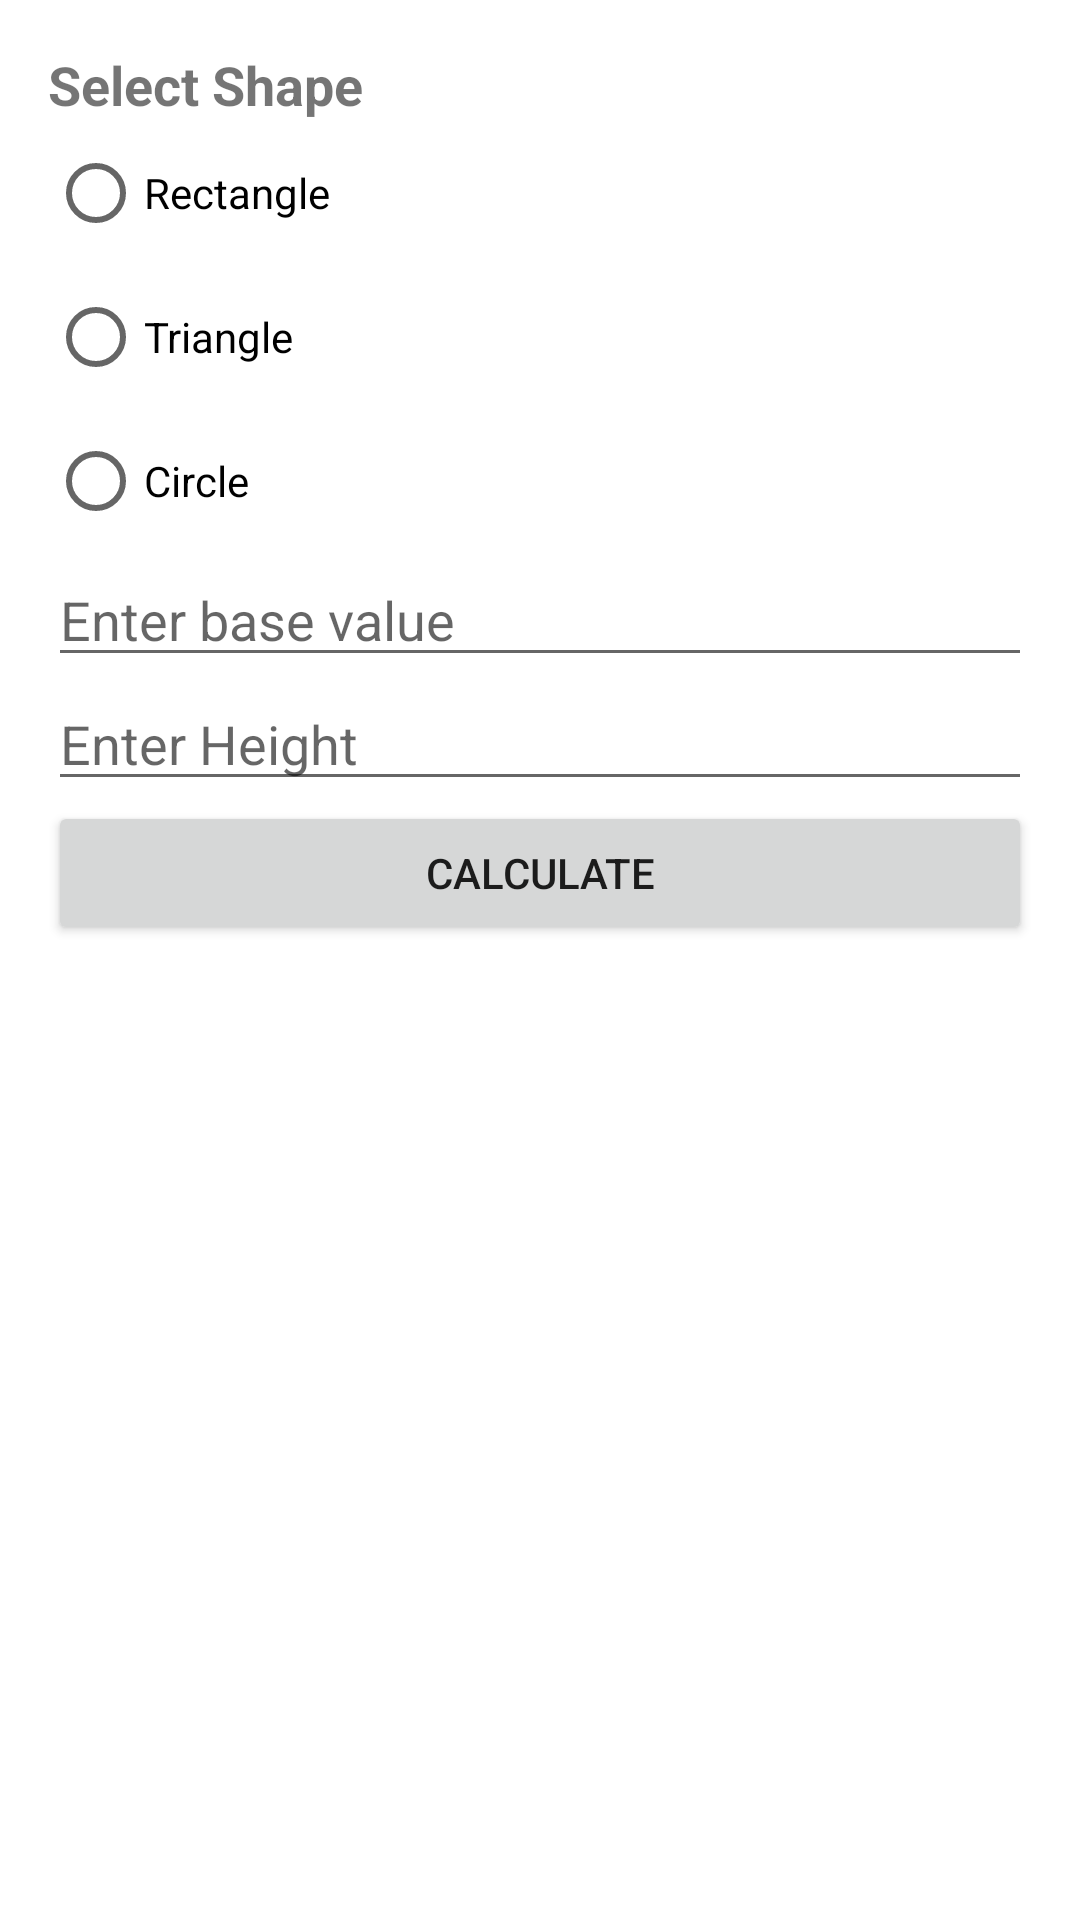

The Android layout XML behind this screen, and the referenced resources:
<!-- AndroidManifest.xml: application theme Theme.BnccProject -->
<!-- res/layout/fragment_area.xml -->
<LinearLayout xmlns:android="http://schemas.android.com/apk/res/android"
    xmlns:tools="http://schemas.android.com/tools"
    android:layout_width="match_parent"
    android:layout_height="match_parent"
    android:orientation="vertical"
    android:padding="16dp">

    <TextView
        android:layout_width="wrap_content"
        android:layout_height="wrap_content"
        android:text="Select Shape"
        android:textSize="18sp"
        android:textStyle="bold" />

    <RadioGroup
        android:id="@+id/radioGroup"
        android:layout_width="match_parent"
        android:layout_height="wrap_content">

        <RadioButton
            android:id="@+id/rb_rectangle"
            android:layout_width="wrap_content"
            android:layout_height="wrap_content"
            android:text="Rectangle" />

        <RadioButton
            android:id="@+id/rb_triangle"
            android:layout_width="wrap_content"
            android:layout_height="wrap_content"
            android:text="Triangle" />

        <RadioButton
            android:id="@+id/rb_circle"
            android:layout_width="wrap_content"
            android:layout_height="wrap_content"
            android:text="Circle" />
    </RadioGroup>

    <EditText
        android:id="@+id/et_base"
        android:layout_width="match_parent"
        android:layout_height="wrap_content"
        android:hint="@string/hint_base"
        android:inputType="numberDecimal" />

    <EditText
        android:id="@+id/et_height"
        android:layout_width="match_parent"
        android:layout_height="wrap_content"
        android:hint="Enter Height"
        android:inputType="numberDecimal" />

    <EditText
        android:id="@+id/et_length"
        android:layout_width="match_parent"
        android:layout_height="wrap_content"
        android:hint="Enter Length"
        android:inputType="numberDecimal"
        android:visibility="gone" />

    <EditText
        android:id="@+id/et_radius"
        android:layout_width="match_parent"
        android:layout_height="wrap_content"
        android:hint="Enter Radius"
        android:inputType="numberDecimal"
        android:visibility="gone" />

    <Button
        android:id="@+id/btn_calculate"
        android:layout_width="match_parent"
        android:layout_height="wrap_content"
        android:text="Calculate" />


    <TextView
        android:id="@+id/tv_result"
        android:layout_width="match_parent"
        android:layout_height="wrap_content"
        android:gravity="center_horizontal"
        android:textSize="20sp"
        android:textStyle="bold"
        tools:text="Result -" />
</LinearLayout>
<!-- resources referenced by this layout -->
<resources>
  <string name="hint_base">Enter base value</string>
  <style name="Theme.BnccProject" parent="Theme.MaterialComponents.DayNight.DarkActionBar">
          
          <item name="colorPrimary">@color/purple_500</item>
          <item name="colorPrimaryVariant">@color/purple_700</item>
          <item name="colorOnPrimary">@color/white</item>
          
          <item name="colorSecondary">@color/teal_200</item>
          <item name="colorSecondaryVariant">@color/teal_700</item>
          <item name="colorOnSecondary">@color/black</item>
          
          <item name="android:statusBarColor">?attr/colorPrimaryVariant</item>
          
      </style>
  <!-- not gathered from this repository: default colours our renderer supplied (Android Studio template values) -->
  <color name="purple_500">#FF6200EE</color>
  <color name="purple_700">#FF3700B3</color>
  <color name="teal_200">#FF03DAC5</color>
  <color name="teal_700">#FF018786</color>
  <color name="black">#FF000000</color>
  <color name="white">#FFFFFFFF</color>
</resources>
